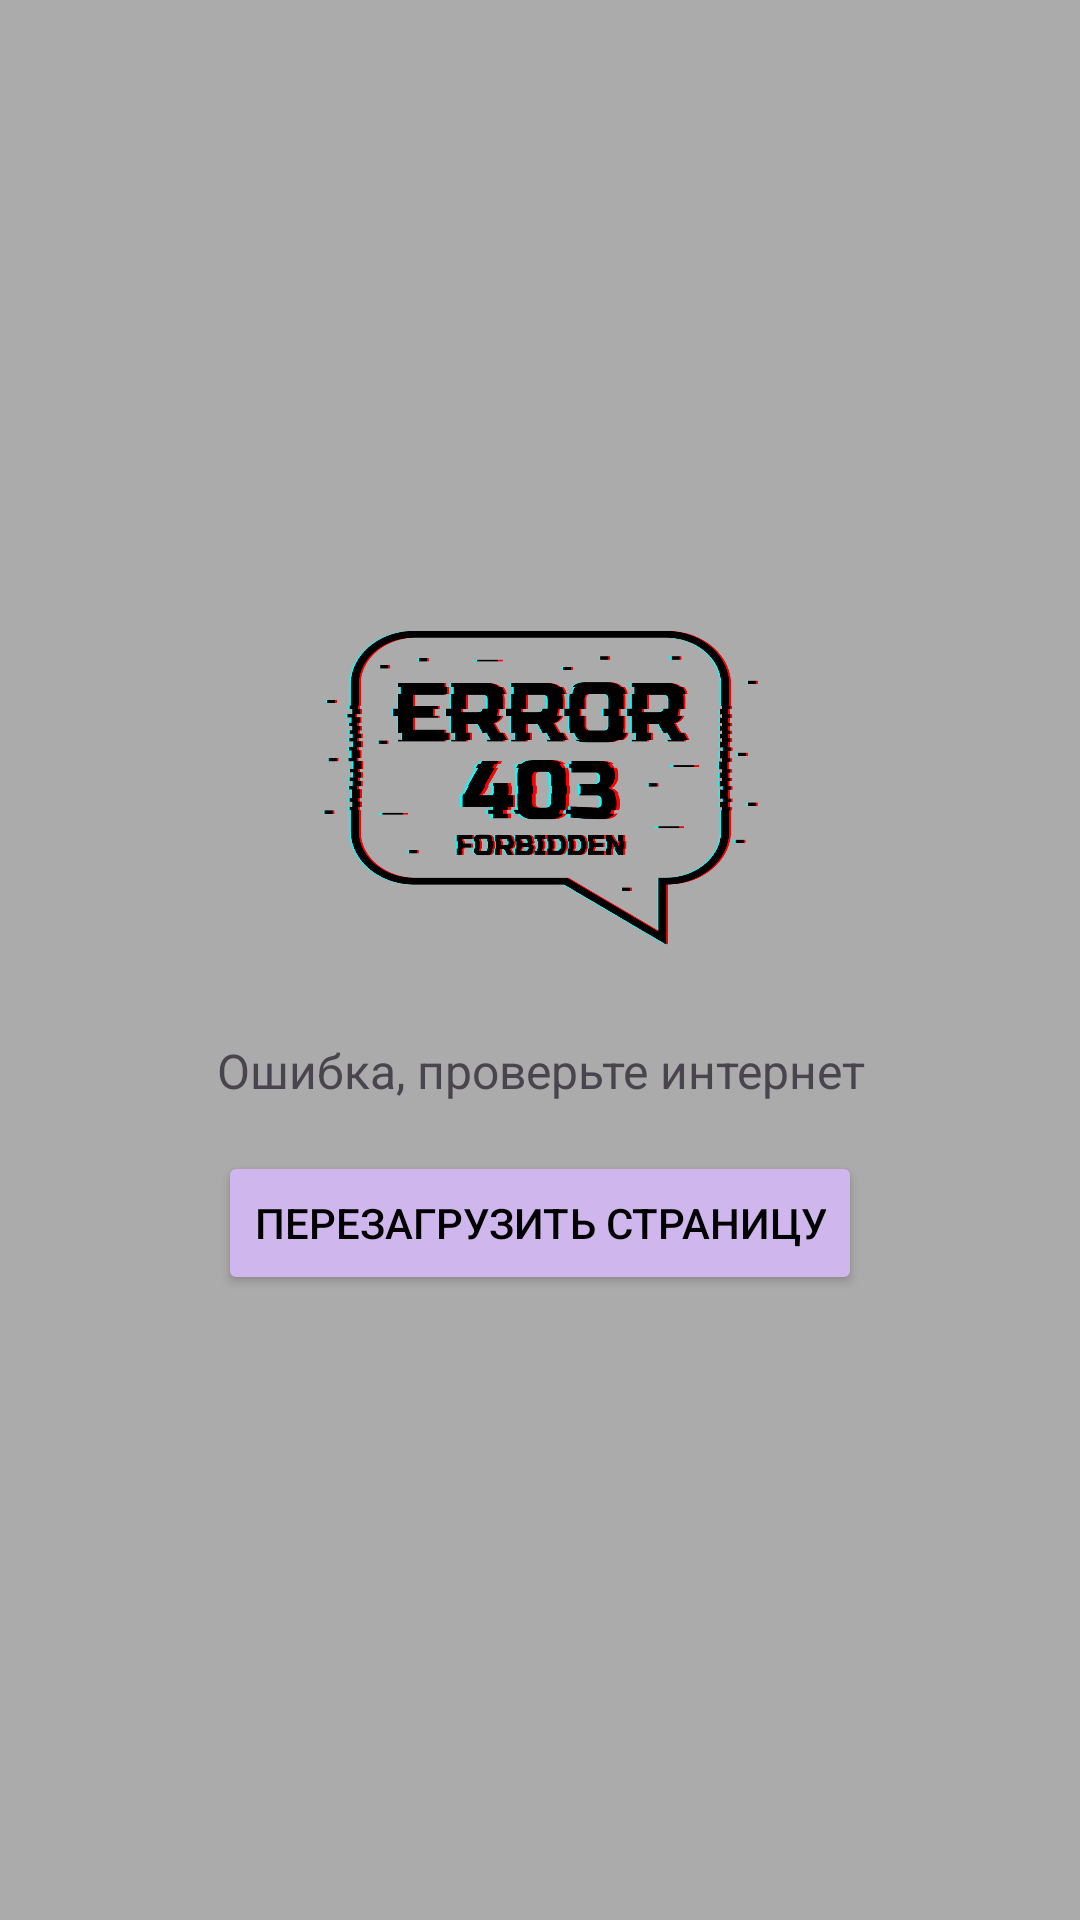

Reconstruct the res/layout file that produces this screen, plus the resources it refers to.
<!-- AndroidManifest.xml: application theme Theme.GitHubSearchApp -->
<!-- res/layout/activity_error.xml -->
<?xml version="1.0" encoding="utf-8"?>
<androidx.constraintlayout.widget.ConstraintLayout xmlns:android="http://schemas.android.com/apk/res/android"
    xmlns:app="http://schemas.android.com/apk/res-auto"
    xmlns:tools="http://schemas.android.com/tools"
    android:layout_width="match_parent"
    android:layout_height="match_parent"
    android:background="@color/middle_gray"
    android:padding="40dp"
    tools:context=".ui.screen.ErrorActivity">

    <ImageView
        android:id="@+id/iv_error"
        android:layout_width="150dp"
        android:layout_height="150dp"
        android:layout_marginTop="140dp"
        android:src="@drawable/ic_error"
        app:layout_constraintEnd_toEndOf="parent"
        app:layout_constraintStart_toStartOf="parent"
        app:layout_constraintTop_toTopOf="parent" />

    <TextView
        android:id="@+id/tv_error"
        android:layout_width="0dp"
        android:layout_height="wrap_content"
        android:layout_marginTop="@dimen/middle_margin"
        android:gravity="center"
        android:text="@string/error_text_title"
        android:textSize="16sp"
        app:layout_constraintEnd_toEndOf="parent"
        app:layout_constraintStart_toStartOf="parent"
        app:layout_constraintTop_toBottomOf="@+id/iv_error" />

    <Button
        android:id="@+id/btn_reload"
        android:layout_width="wrap_content"
        android:layout_height="wrap_content"
        android:layout_marginTop="@dimen/middle_margin"
        android:backgroundTint="@color/soft_purple"
        android:text="@string/reloap_page"
        android:textColor="@color/black"
        app:layout_constraintEnd_toEndOf="parent"
        app:layout_constraintStart_toStartOf="parent"
        app:layout_constraintTop_toBottomOf="@+id/tv_error" />
</androidx.constraintlayout.widget.ConstraintLayout>
<!-- resources referenced by this layout -->
<resources>
  <color name="black">#FF000000</color>
  <color name="middle_gray">#ACABAB</color>
  <color name="soft_purple">#CFB6EC</color>
  <dimen name="middle_margin">16dp</dimen>
  <!-- drawable ic_error: png bitmap (drawable, 22625 bytes) -->
  <string name="error_text_title">Ошибка, проверьте интернет</string>
  <string name="reloap_page">Перезагрузить страницу</string>
  <style name="Theme.GitHubSearchApp" parent="Base.Theme.GitHubSearchApp" />
  <style name="Base.Theme.GitHubSearchApp" parent="Theme.Material3.DayNight.NoActionBar">
          
          
      </style>
</resources>
